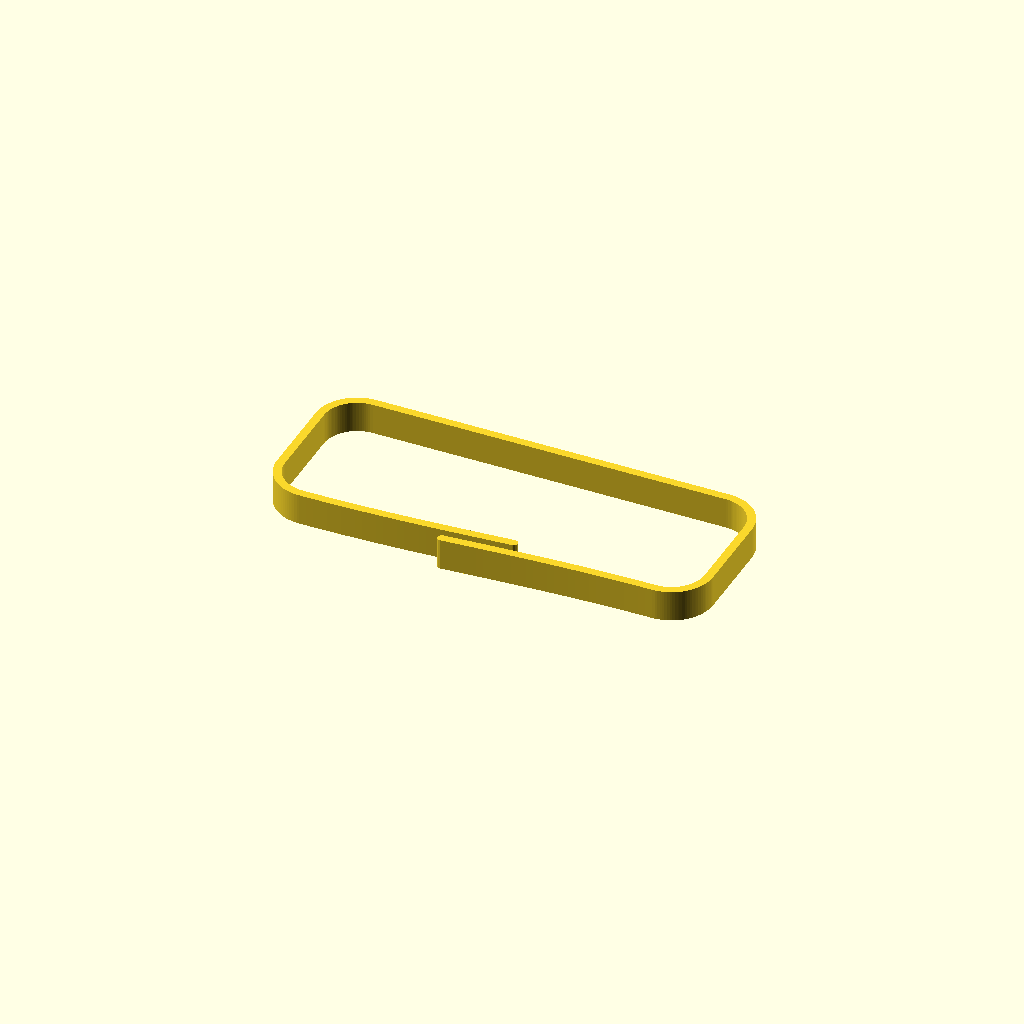
Cell 1 — every parameter at its default value.
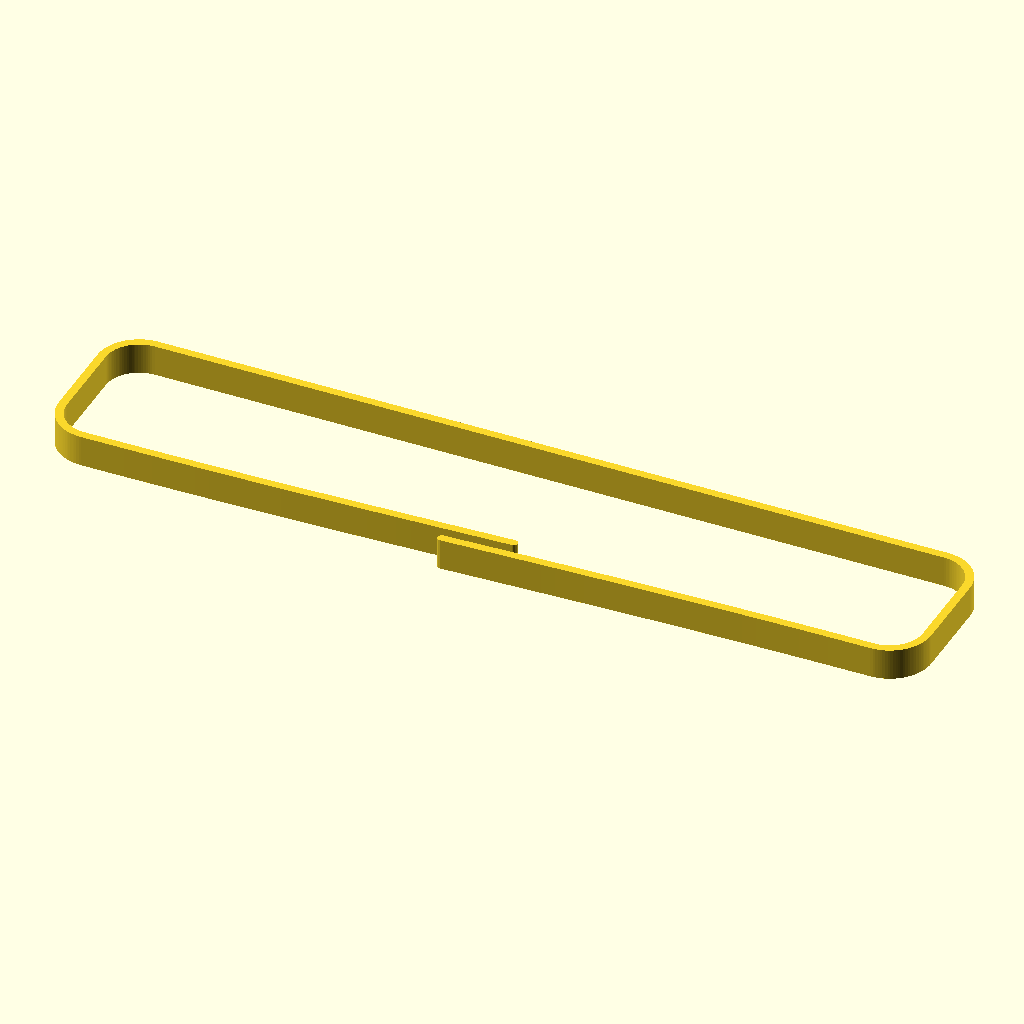
Cell 2: the same model with length = 84.
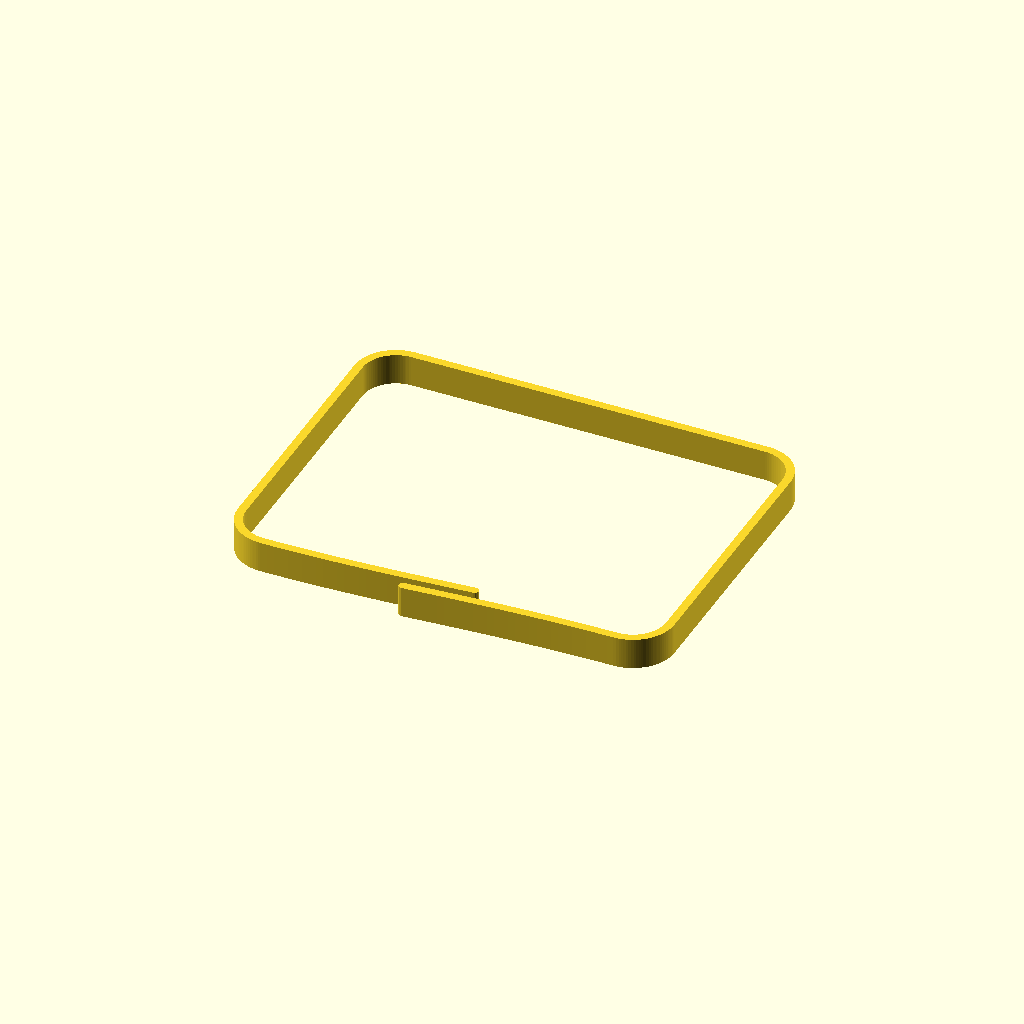
Cell 3: the same model with width = 32.
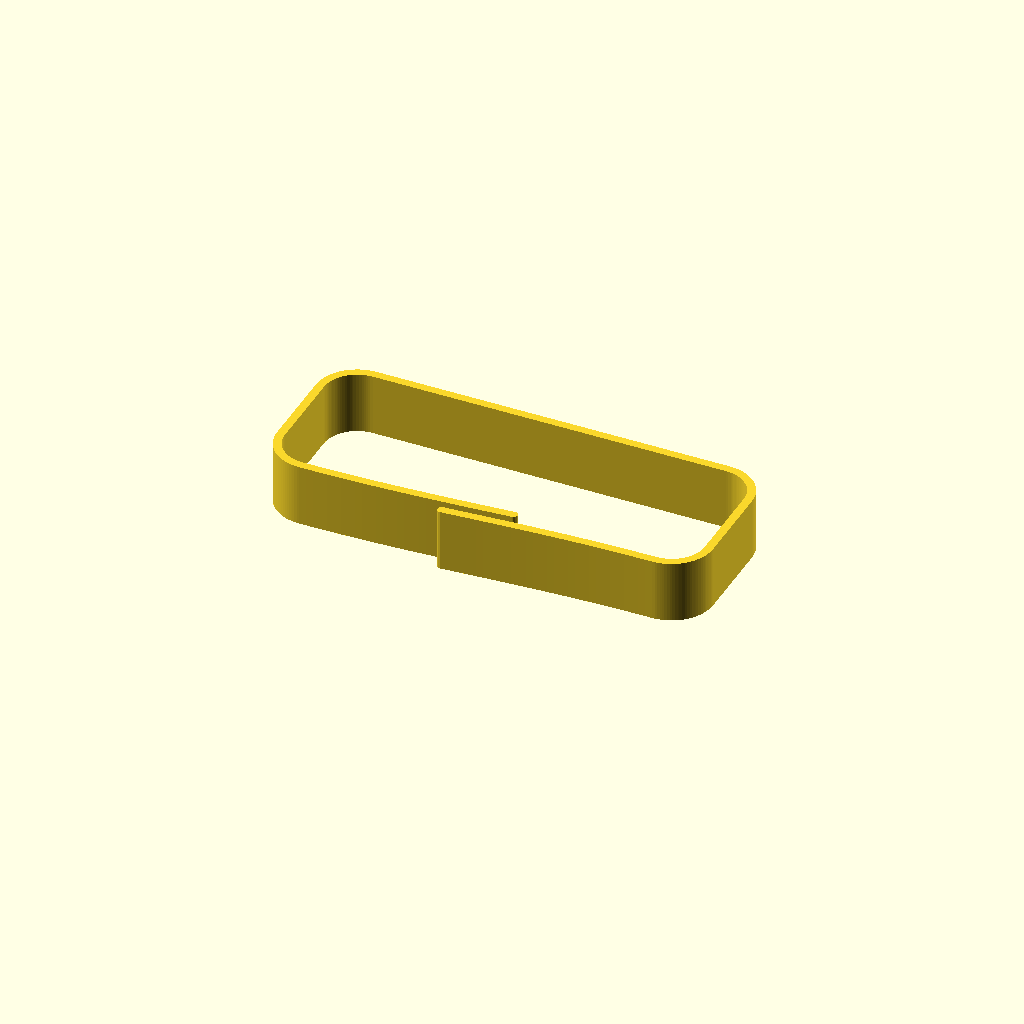
Cell 4: height = 6 (everything else at default).
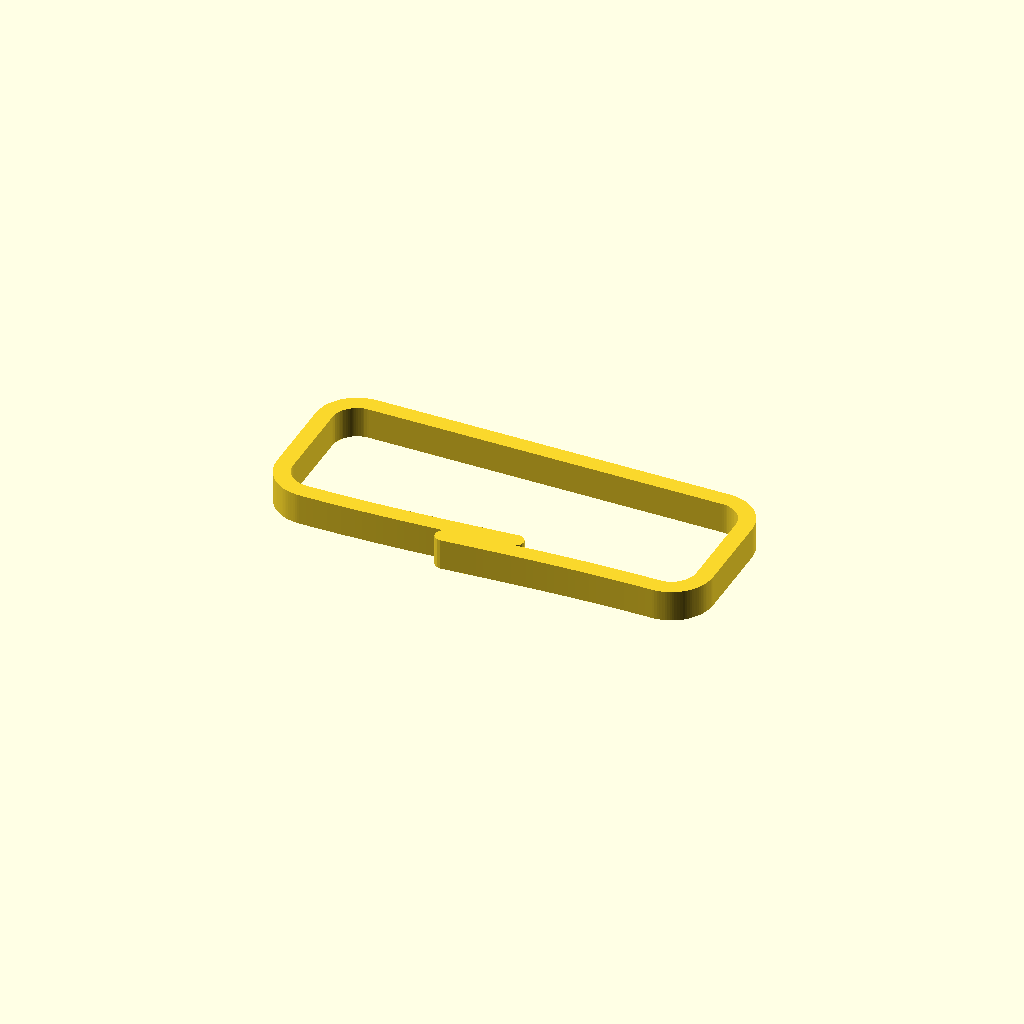
Cell 5: thickness = 1.6 (everything else at default).
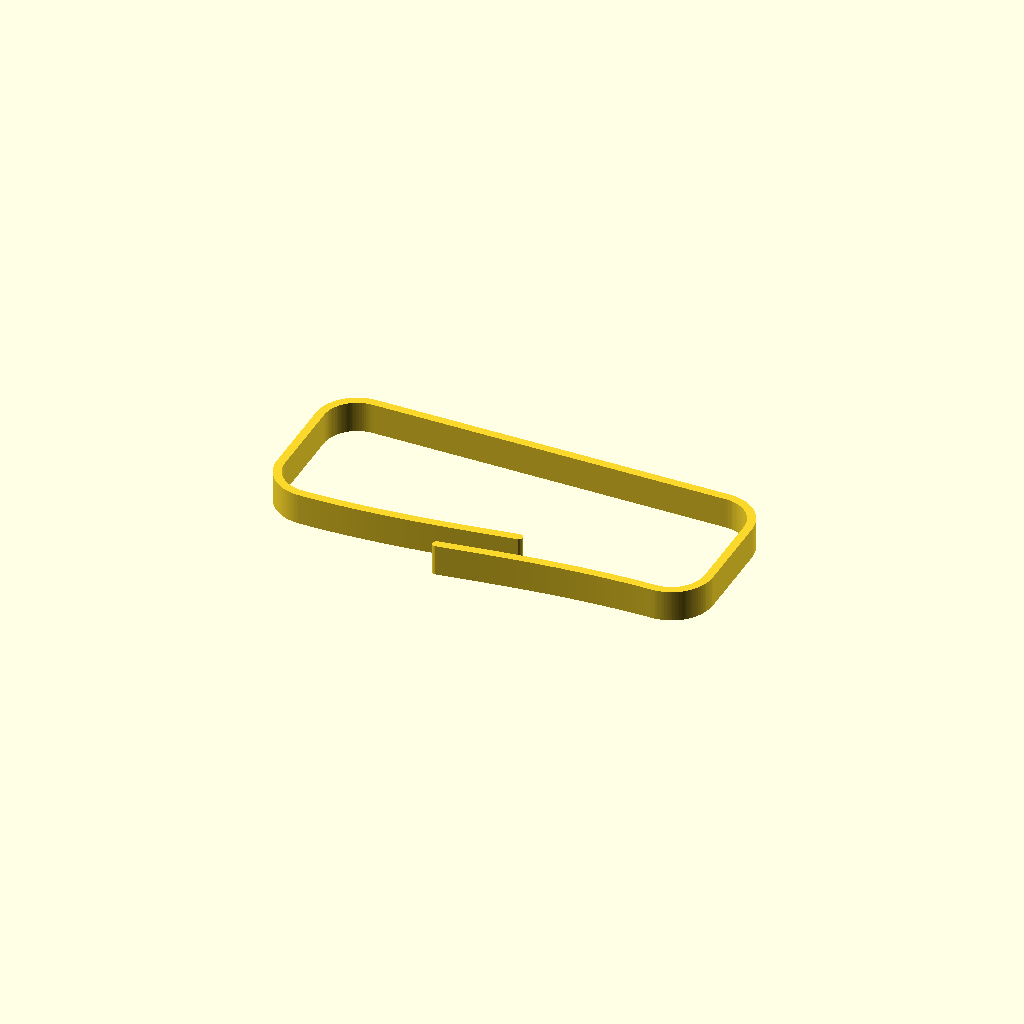
Cell 6: bend_amount = 2 (everything else at default).
One fixed orthographic camera (rotation 55°, 0°, 25°; colour scheme Cornfield) for every cell.
Source of the model, watch_holder_1.scad:
/* 
  Rounded Open Wall
  Outer Dimensions: 42x16mm, 3mm high, 0.8mm thick.
  One half of the long wall bends outward, the other half bends inward.
*/

// --- Parameters ---
length = 42;
width = 16;
height = 3;
thickness = 0.8;

// How far the bent halves push outward/inward (in mm)
bend_amount = 1; 

// How much the bent and unbent walls overlap each other horizontally (in mm)
// Use a negative number to create a gap instead!
overlap = 6;

// 8mm radius makes it a perfect capsule (half-circle ends) for a 16mm width.
// Decrease this if you want a more rectangular box with rounded corners.
corner_radius = 4; 


// --- Internal Calculations ---
// Calculate the centerline path coordinates
L_mid = length - thickness;
W_mid = width - thickness;
R = corner_radius - thickness/2;
cx = L_mid/2 - R;
cy = W_mid/2 - R;

// Helper function to generate corner arcs
function arc(x, y, r, a1, a2, steps=24) = 
    [for (i=[0:steps]) 
        [x + r*cos(a1 + (a2-a1)*i/steps), y + r*sin(a1 + (a2-a1)*i/steps)]
    ];

// Define the continuous path of the wall
wall_path = concat(
    // 1. Left half of the bottom wall (Bends INWARD)
    [for (i=[0:29]) 
        // t goes from 1 (at the overlapping tip) down to >0 (near the corner)
        let(t = 1 - i/30)           
        
        // x moves leftwards from overlap/2, ending just before -cx
        let(px = -cx + (cx + overlap/2)*t)     
        
        // Uses +bend_amount to push the wall inward towards the center
        let(py = -W_mid/2 + bend_amount*(1-cos(t*90))) 
        [px, py]
    ],
    
    // 2. Bottom-left corner (starts exactly where the inward bend finishes)
    arc(-cx, -cy, R, 270, 180),
    
    // 3. Top-left corner (implicitly connects and draws the left wall)
    arc(-cx, cy, R, 180, 90),
    
    // 4. Top-right corner (implicitly connects and draws the top wall)
    arc(cx, cy, R, 90, 0),
    
    // 5. Bottom-right corner (implicitly connects and draws the right wall)
    arc(cx, -cy, R, 360, 270),
    
    // 6. Right half of the bottom wall (Bends OUTWARD)
    [for (i=[1:30]) 
        let(t = i/30)           // t goes from >0 to 1
        
        // x moves leftwards from the corner, passing 0, and ending at -overlap/2
        let(px = cx - (cx + overlap/2)*t)     
        
        // Uses -bend_amount to push the wall outward away from the center
        let(py = -W_mid/2 - bend_amount*(1-cos(t*90))) 
        [px, py]
    ]
);

// --- Modules ---

// Module to trace a 2D path array with a specific thickness
module polyline(pts, th) {
    for(i=[0:len(pts)-2]) {
        hull() {
            translate(pts[i]) circle(d=th, $fn=16);
            translate(pts[i+1]) circle(d=th, $fn=16);
        }
    }
}

// --- 3D Generation ---
// Extrude the 2D outline to the specified height
$fn = 32; // Overall smoothness
linear_extrude(height=height) {
    polyline(wall_path, thickness);
}
Customizer parameters (derived from the source; name, type, default, range or options):
length: number, default 42
width: number, default 16
height: number, default 3
thickness: number, default 0.8
bend_amount: number, default 1
overlap: number, default 6
corner_radius: number, default 4
